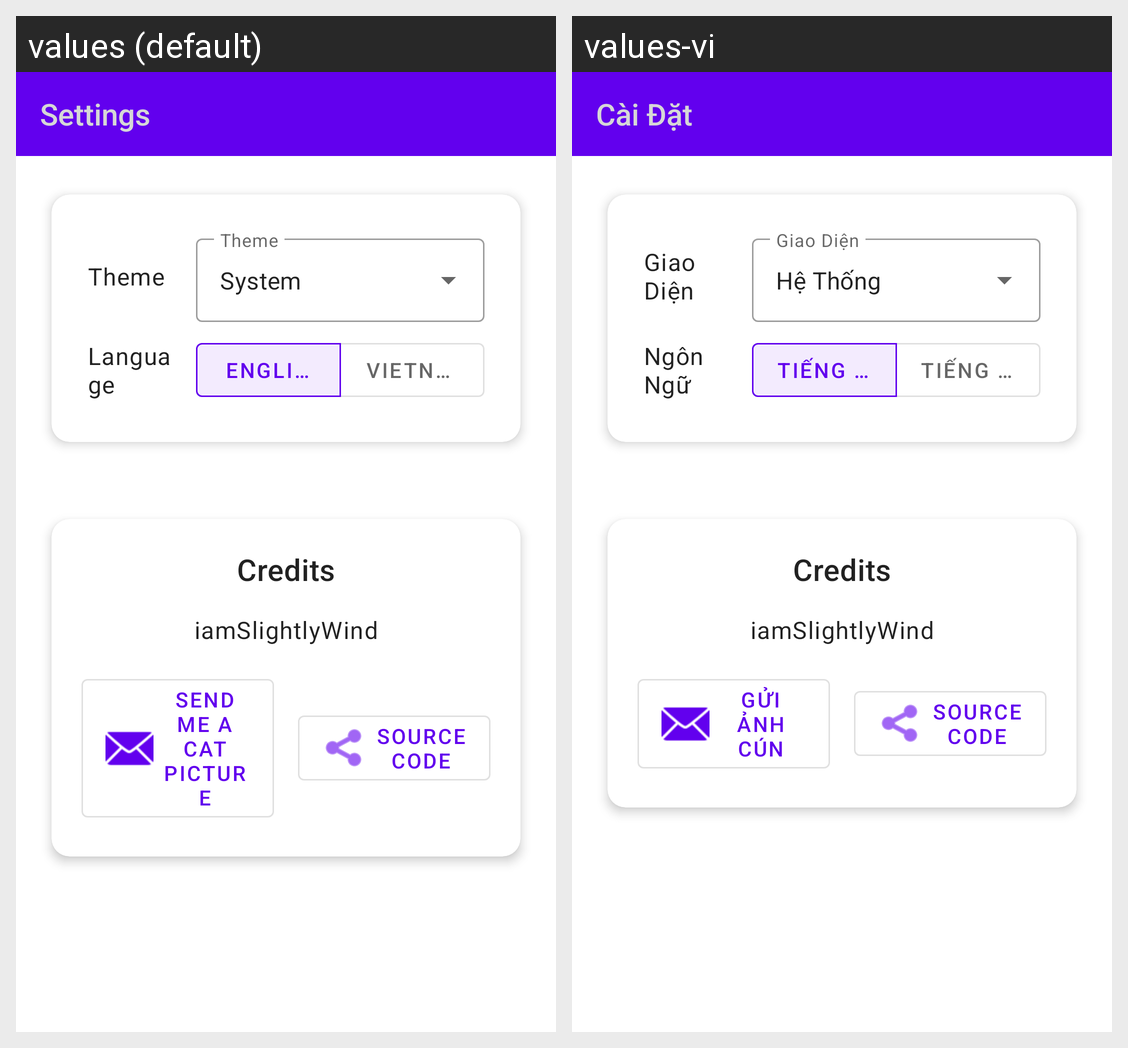

This grid shows one Android layout under two languages. Give, for every string resource on the screen, its name, the default text and each shown locale's text.
Android screen res/layout/settings.xml rendered under 2 locales, left to right: values (default), values-vi. Device: Nexus 5 (rendered at 1080×1920; each locale shown at half size, 540×960, under a caption strip naming it); theme Theme.RemoteManager.
Strings drawn on this screen, with the default value and each locale's value (text and hints the layout hard-codes, and strings that could not be matched under every locale, appear in the picture but are not listed):

settings
  values: Settings
  values-vi: Cài Đặt

theme
  values: Theme
  values-vi: Giao Diện

theme_system
  values: System
  values-vi: Hệ Thống

language
  values: Language
  values-vi: Ngôn Ngữ

language_english
  values: English
  values-vi: Tiếng Anh

language_vietnamese
  values: Vietnamese
  values-vi: Tiếng Việt

credits
  values: Credits
  values-vi: Credits

developer
  values: iamSlightlyWind
  values-vi: iamSlightlyWind

email_developer
  values: Send me a cat picture
  values-vi: Gửi ảnh cún

view_source
  values: Source Code
  values-vi: Source Code
